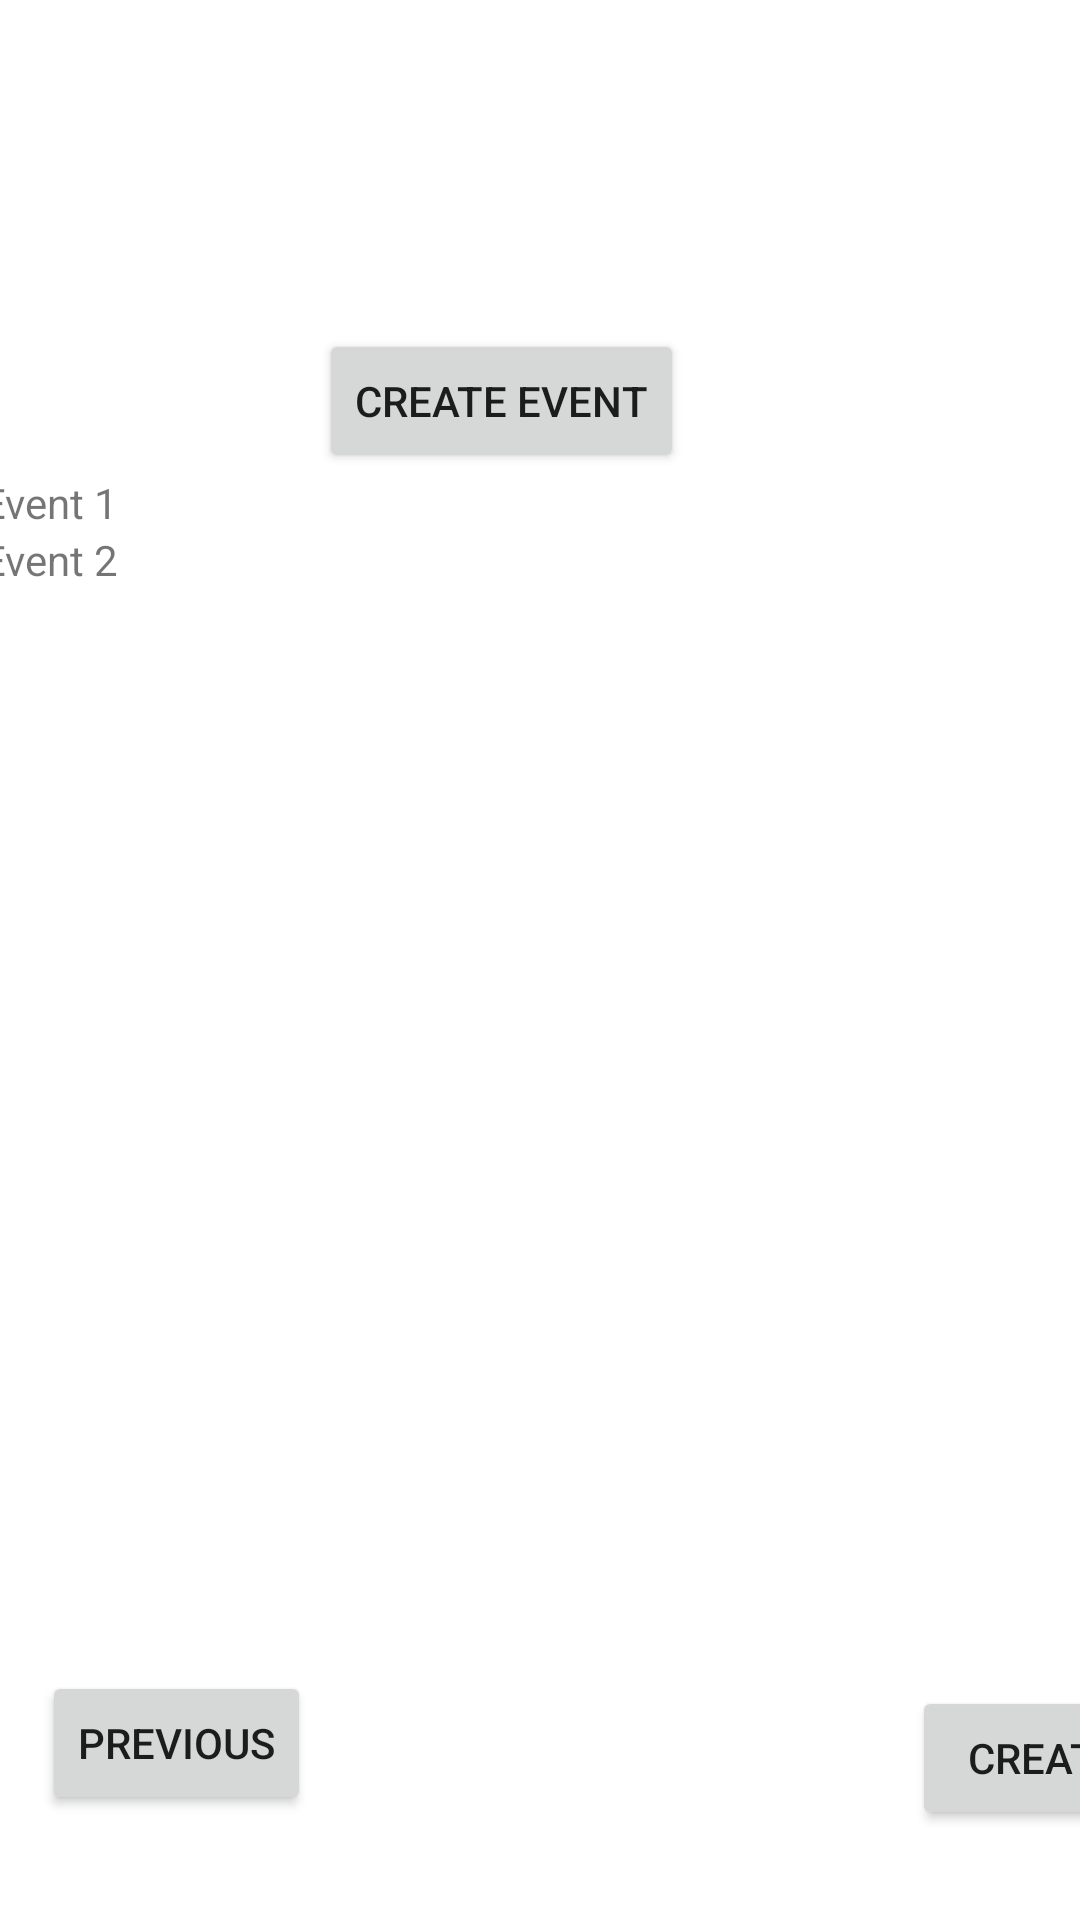

Write the Android layout XML for this screen, with the resource values it uses.
<!-- AndroidManifest.xml: application theme Theme.GroupBSchedulingSoftwareSEFall2022 -->
<!-- res/layout/fragment_second.xml -->
<?xml version="1.0" encoding="utf-8"?>

<androidx.constraintlayout.widget.ConstraintLayout xmlns:android="http://schemas.android.com/apk/res/android"
    xmlns:app="http://schemas.android.com/apk/res-auto"
    xmlns:tools="http://schemas.android.com/tools"
    android:layout_width="match_parent"
    android:layout_height="match_parent"
    tools:context=".SecondFragment">

    <Button
        android:id="@+id/fragSecondReturn"
        android:layout_width="wrap_content"
        android:layout_height="wrap_content"
        android:text="@string/previous"
        app:layout_constraintBottom_toBottomOf="parent"
        app:layout_constraintEnd_toEndOf="parent"
        app:layout_constraintHorizontal_bias="0.052"
        app:layout_constraintStart_toStartOf="parent"
        app:layout_constraintTop_toTopOf="parent"
        app:layout_constraintVertical_bias="0.941" />

    <Button
        android:id="@+id/createnewevent"
        android:layout_width="wrap_content"
        android:layout_height="wrap_content"
        android:layout_marginEnd="132dp"
        android:text="@string/create_event"
        app:layout_constraintBottom_toBottomOf="parent"
        app:layout_constraintEnd_toEndOf="parent"
        app:layout_constraintTop_toTopOf="parent"
        app:layout_constraintVertical_bias="0.185" />

    <LinearLayout
        android:id="@+id/linearLayout2"
        android:layout_width="373dp"
        android:layout_height="324dp"
        android:orientation="vertical"
        app:layout_constraintBottom_toBottomOf="parent"
        app:layout_constraintEnd_toEndOf="parent"
        app:layout_constraintStart_toStartOf="parent"
        app:layout_constraintTop_toTopOf="parent">

        <TextView
            android:id="@+id/textView5"
            android:layout_width="match_parent"
            android:layout_height="wrap_content"
            android:text="Event 1" />

        <TextView
            android:id="@+id/textView4"
            android:layout_width="match_parent"
            android:layout_height="wrap_content"
            android:text="Event 2" />
    </LinearLayout>

    <Button
        android:id="@+id/submitschedf2"
        android:layout_width="wrap_content"
        android:layout_height="wrap_content"
        android:layout_marginStart="304dp"
        android:text="@string/create"
        app:layout_constraintBottom_toBottomOf="parent"
        app:layout_constraintEnd_toEndOf="parent"
        app:layout_constraintHorizontal_bias="0.0"
        app:layout_constraintStart_toStartOf="parent"
        app:layout_constraintTop_toBottomOf="@+id/linearLayout2"
        app:layout_constraintVertical_bias="0.727" />
</androidx.constraintlayout.widget.ConstraintLayout>
<!-- resources referenced by this layout -->
<resources>
  <string name="create">Create</string>
  <string name="create_event">Create Event</string>
  <string name="previous">Previous</string>
  <style name="Theme.GroupBSchedulingSoftwareSEFall2022" parent="Theme.MaterialComponents.DayNight.DarkActionBar">
          
          <item name="colorPrimary">@color/purple_500</item>
          <item name="colorPrimaryVariant">@color/purple_700</item>
          <item name="colorOnPrimary">@color/white</item>
          
          <item name="colorSecondary">@color/teal_200</item>
          <item name="colorSecondaryVariant">@color/teal_700</item>
          <item name="colorOnSecondary">@color/black</item>
          
          <item name="android:statusBarColor" tools:targetApi="l">?attr/colorPrimaryVariant</item>
          
      </style>
  <!-- not gathered from this repository: default colours our renderer supplied (Android Studio template values) -->
  <color name="purple_500">#FF6200EE</color>
  <color name="purple_700">#FF3700B3</color>
  <color name="teal_200">#FF03DAC5</color>
  <color name="teal_700">#FF018786</color>
  <color name="black">#FF000000</color>
  <color name="white">#FFFFFFFF</color>
</resources>
